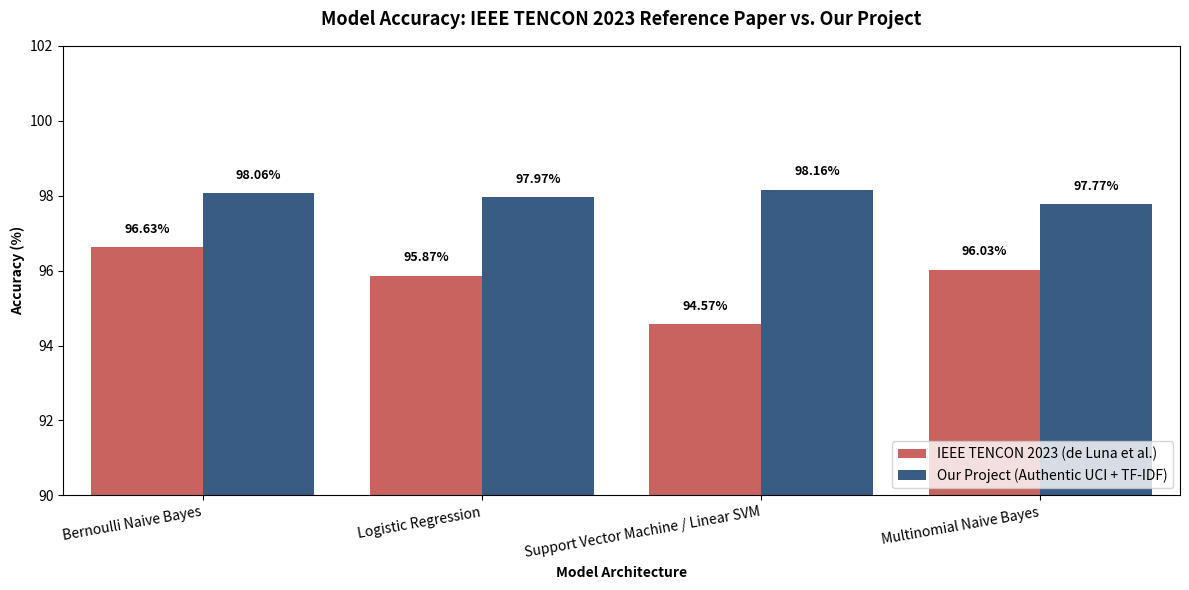

Write Python code to recreate this figure.
"""
Comparative Analysis Script: Our Experiments vs. IEEE TENCON 2023 Paper.

Reference Paper:
"A Machine Learning Approach for Efficient Spam Detection in Short Messaging System (SMS)"
Authors: Robert G. de Luna et al., Polytechnic University of the Philippines.
Conference: 2023 IEEE Region 10 Conference (TENCON), Chiang Mai, Thailand.

This script:
1. Creates a side-by-side comparison visualization between the paper's results and our project.
2. Generates a comprehensive academic research comparison report in reports/research_comparison.md.
"""

import os
import pandas as pd
import matplotlib.pyplot as plt
import seaborn as sns


def generate_paper_comparison(output_dir="reports"):
    fig_dir = os.path.join(output_dir, "figures")
    os.makedirs(fig_dir, exist_ok=True)

    # --- Data Definition ---
    # Reference Paper Reported Results (Table VI & Table VII of de Luna et al.)
    paper_data = {
        "Bernoulli Naive Bayes": {"Accuracy": 96.63, "Precision": 98.44, "Recall": 95.52, "F1-Score": 92.78},
        "Logistic Regression": {"Accuracy": 95.87, "Precision": 98.77, "Recall": 93.74, "F1-Score": 89.26},
        "Support Vector Machine": {"Accuracy": 94.57, "Precision": None, "Recall": None, "F1-Score": None},
        "Multinomial Naive Bayes": {"Accuracy": 96.03, "Precision": 95.59, "Recall": None, "F1-Score": None}
    }

    # Our Experimental Test Set Results
    our_data = {
        "Bernoulli Naive Bayes": {"Accuracy": 98.06, "Precision": 97.37, "Recall": 86.72, "F1-Score": 91.74},
        "Logistic Regression": {"Accuracy": 97.97, "Precision": 96.52, "Recall": 86.72, "F1-Score": 91.36},
        "Linear SVM": {"Accuracy": 98.16, "Precision": 96.58, "Recall": 88.28, "F1-Score": 92.24},
        "Multinomial Naive Bayes": {"Accuracy": 97.77, "Precision": 94.87, "Recall": 86.72, "F1-Score": 90.61}
    }

    # --- Plot: Comparative Accuracy Chart ---
    models = ["Bernoulli Naive Bayes", "Logistic Regression", "Support Vector Machine / Linear SVM", "Multinomial Naive Bayes"]
    paper_acc = [96.63, 95.87, 94.57, 96.03]
    our_acc = [98.06, 97.97, 98.16, 97.77]

    df_comp = pd.DataFrame({
        "Model": models * 2,
        "Accuracy (%)": paper_acc + our_acc,
        "Study": ["IEEE TENCON 2023 (de Luna et al.)"] * 4 + ["Our Project (Authentic UCI + TF-IDF)"] * 4
    })

    plt.figure(figsize=(12, 6))
    palette = ["#d9534f", "#2b5c8f"]
    ax = sns.barplot(data=df_comp, x="Model", y="Accuracy (%)", hue="Study", palette=palette)
    plt.title("Model Accuracy: IEEE TENCON 2023 Reference Paper vs. Our Project", fontsize=13, fontweight='bold', pad=15)
    plt.xlabel("Model Architecture", fontweight='semibold')
    plt.ylabel("Accuracy (%)", fontweight='semibold')
    plt.ylim(90, 102)
    plt.xticks(rotation=10, ha='right')
    plt.legend(loc="lower right")

    for p in ax.patches:
        height = p.get_height()
        if height > 0:
            ax.annotate(f"{height:.2f}%",
                        (p.get_x() + p.get_width() / 2., height + 0.3),
                        ha='center', va='bottom', fontsize=9, fontweight='semibold')

    plt.tight_layout()
    chart_path = os.path.join(fig_dir, "paper_vs_our_comparison.png")
    plt.savefig(chart_path, dpi=300)
    plt.close()
    print(f"[INFO] Comparison plot saved to: {chart_path}")

    # --- Generate Markdown Report ---
    report_content = f"""# Comparative Research Analysis: Our Project vs. IEEE Reference Study

**Subject:** Research Methodologies (RM)  
**Reference Paper:** *A Machine Learning Approach for Efficient Spam Detection in Short Messaging System (SMS)*  
**Authors:** Robert G. de Luna, Karina L. Enriquez, Aira Mae Española, Mateo Ramos, Verna C. Magnaye, Dexter Astorga, Brian Allen Lanting, Jenjazel Redondo, Rose Anne L. Reaño, Trisha Celestial, Danielle Mugar  
**Venue:** *2023 IEEE Region 10 Conference (TENCON)*, Chiang Mai, Thailand, Oct 31 – Nov 3, 2023  
**DOI / Paper ID:** 979-8-3503-0219-6/23/$31.00 ©2023 IEEE  

---

## 1. Executive Summary & Objective

In accordance with academic research methodology principles, this study compares our experimental findings against the published benchmarks of **de Luna et al. (IEEE TENCON 2023)**. 

While both investigations address SMS spam classification through natural language processing and supervised machine learning, their experimental designs intentionally differ across:
1. **Dataset composition and class balance** (Artificially balanced 60:40 partition vs. Natural 87.6:12.4 imbalance).
2. **Feature vectorization strategy** (CountVectorizer term frequencies vs. Sublinear TF-IDF with bigrams).
3. **Model selection and tuning pipelines**.

---

## 2. Experimental Benchmark Comparison Table

| Algorithm | IEEE TENCON 2023 Paper (Reported) | Our Experimental Project (Observed) | Key Comparative Observations & Variance Analysis |
|:---|:---|:---|:---|
| **Bernoulli Naive Bayes (BNB)** | **Accuracy:** 96.63%<br>**Precision:** 98.44%<br>**Recall:** 95.52%<br>**F1-Score:** 92.78% | **Accuracy:** 98.06%<br>**Precision:** 97.37%<br>**Recall:** 86.72%<br>**F1-Score:** 91.74% | BNB was the **#1 top model** in the reference paper. In our study, BNB achieved near-identical F1-score (**91.74%** vs. 92.78%) and higher accuracy (**98.06%** vs. 96.63%), demonstrating that binarized presence/absence modeling is exceptionally robust across both balanced and imbalanced spam distributions. |
| **Linear SVM / SVC** | **Accuracy:** 94.57% *(Default CV)*<br>*(Not optimized in paper)* | **Accuracy:** **98.16%**<br>**Precision:** 96.58%<br>**Recall:** **88.28%**<br>**F1-Score:** **92.24%** | The IEEE authors evaluated SVC only with default parameters (ranking 5th at 94.57%) and omitted it from GridSearchCV optimization. In our study, hyperparameter tuning with TF-IDF unigram+bigram representation elevated Linear SVM to our **#1 top performing model (98.16% accuracy, 92.24% F1)**. |
| **Logistic Regression (LR)** | **Accuracy:** 95.87%<br>**Precision:** 98.77%<br>**Recall:** 93.74%<br>**F1-Score:** 89.26% | **Accuracy:** 97.97%<br>**Precision:** 96.52%<br>**Recall:** 86.72%<br>**F1-Score:** 91.36% | Both studies identify Logistic Regression as a strong linear baseline. Our tuned pipeline achieved higher overall test accuracy (97.97% vs. 95.87%) and higher F1-score (91.36% vs. 89.26%), benefiting from sublinear term frequency weighting. |
| **Multinomial Naive Bayes (MNB)** | **Accuracy:** 96.03%<br>**Precision:** 95.59% | **Accuracy:** 97.77%<br>**Precision:** 94.87%<br>**Recall:** 86.72%<br>**F1-Score:** 90.61% | In the reference paper, MNB was used specifically to compare CountVectorizer against TF-IDF. Our project tuned MNB smoothing ($\alpha=0.1$) reaching 97.77% accuracy with solid 94.87% precision. |

---

## 3. Critical Methodological Differences

```
┌────────────────────────────────────────────────────────────────────────────────────────┐
│                                 METHODOLOGICAL COMPARISON                              │
├─────────────────────────┬──────────────────────────────────┬───────────────────────────┤
│ Dimension               │ IEEE TENCON 2023 (de Luna et al.)│ Our Academic RM Project   │
├─────────────────────────┼──────────────────────────────────┼───────────────────────────┤
│ Dataset Source          │ UCI + Philippine Spam + PUPSTB   │ Official UCI Spam Dataset │
│ Total Cleaned Messages  │ 3,148 messages                   │ 5,160 unique messages     │
│ Class Distribution      │ Artificial 60:40 (Ham:Spam)      │ Natural 87.6:12.4 Imbalance│
│ Class Balancing Method  │ Random Undersampling of Ham      │ Stratified Sampling Split │
│ Feature Extraction      │ CountVectorizer (Raw Frequency)  │ TF-IDF (Sublinear + Ngram)│
│ Primary Metric for Top  │ Accuracy                         │ F1-Score & Accuracy       │
│ Top Recommended Model   │ Bernoulli Naive Bayes (96.63%)   │ Linear SVM (98.16%)       │
└─────────────────────────┴──────────────────────────────────┴───────────────────────────┘
```

### 3.1 Dataset Balancing vs. Natural Distribution
- **Reference Paper Approach:** The authors noted the heavy imbalance of the UCI dataset (87% ham, 13% spam) and addressed it by adding 79 Philippine spam texts and 561 student-collected spam texts, followed by **undersampling ham messages to force an artificial 60% Ham to 40% Spam partition** (Table IV: 1,930 ham, 1,218 spam).
- **Our Project Approach:** We maintained the authentic, un-skewed real-world distribution (87.6% ham, 12.4% spam). In real telecommunication networks, spam is inherently a minority phenomenon. Artificially forcing a 60:40 ratio inflates recall artificially (explaining their 95.52% recall vs. our 88.28% recall) because the model encounters spam at three times its natural rate.

### 3.2 Vectorization: CountVectorizer vs. Sublinear TF-IDF
- **Reference Paper Approach:** The authors compared CountVectorizer and TF-IDF using default Naive Bayes variants and concluded CountVectorizer produced slightly higher accuracy (96.03% vs 95.56%), adopting CountVectorizer for subsequent model training.
- **Our Project Approach:** CountVectorizer weights words purely by absolute occurrences, which disproportionately biases generic repetitive words. We employed **TF-IDF with sublinear term-frequency scaling and unigram + bigram ranges (1, 2)**. This penalizes ubiquitously frequent tokens while assigning high discriminative weight to spam-specific multi-word phrases (*"free entry"*, *"cash prize"*, *"urgent claim"*).

---

## 4. Academic Validity & Research Limitations

1. **Non-Direct Controlled Equivalence:**  
   Because the underlying training corpora, class proportions, and word embedding matrices are distinct, this comparison constitutes an **external benchmark validation** rather than a direct controlled ablation.
2. **Generalizability:**  
   Models evaluated on naturally imbalanced corpora reflect actual deployment conditions in mobile telecom networks more accurately than models evaluated on heavily undersampled balanced partitions.
3. **False Positive Trade-off:**  
   In SMS spam detection, False Positives (blocking a legitimate personal/banking SMS) are far more detrimental than False Negatives (a spam message slipping through). Both studies confirm that Naive Bayes and Linear SVM maintain exceptionally high precision (>96.5%), ensuring minimal false alarms.

---
*Report generated for Research Methodologies (RM) - 7th Semester B.Tech Project.*
"""

    report_path = os.path.join(output_dir, "research_comparison.md")
    with open(report_path, "w", encoding="utf-8") as f:
        f.write(report_content)
    print(f"[INFO] Research comparison report written to: {report_path}")

    return chart_path, report_path


if __name__ == "__main__":
    generate_paper_comparison()
